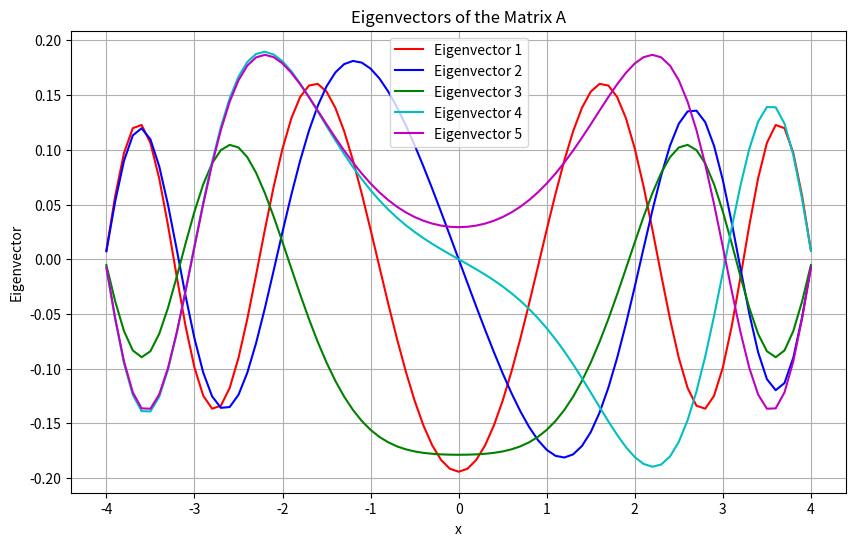

Write Python code to recreate this figure.
import numpy as np
from scipy.integrate import odeint
from scipy.sparse import diags
import matplotlib.pyplot as plt
from scipy.sparse.linalg import eigs

L = 4
K = 1
tol = 1e-4  # define a tolerance level 
col = ['r', 'b', 'g', 'c', 'm']  # eigenfunc colors
A = 1
xp = [-L, L] 
xstep = 0.1
xspan = np.linspace(-L, L, int((2 * L) / xstep) + 1)

e1 = np.ones(len(xspan))
diagonals = [e1, -2 * e1, e1]
offsets = [-1, 0, 1]
A = diags(diagonals, offsets, shape = (len(xspan), len(xspan)), format = 'csr')
#A[0,0] = -2/3
#A[-1,-1] = -2/3
#A[0,1] = 2/3
#A[-1,-2] = 2/3
A[0,0] = (2/(3*xstep))-2
A[-1,-1] = (2/(3*xstep))-2
A[0,1] = 1-1/(6*xstep)
A[-1,-2] = 1-1/(6*xstep)
A /= (xstep)**2

B = diags([xspan**2], [0], shape = (len(xspan), len(xspan)), format = 'csr')

# Print the matrices
print("Matrix A:")
print(A.toarray())
print("Matrix B:")
print(B.toarray())

print(len(xspan))
# Solve for the eigenvalues and eigenvectors
num_eigenvalues = 5  # Number of eigenvalues and eigenvectors to compute
eigenvalues, eigenvectors = eigs(A+B, k=num_eigenvalues, which='SM', tol=tol)

# Filter out complex eigenvalues and corresponding eigenvectors
real_idx = np.isreal(eigenvalues)
eigenvalues = eigenvalues[real_idx].real
eigenvectors = eigenvectors[:, real_idx]

# Sort eigenvalues and corresponding eigenvectors
idx = eigenvalues.argsort()
eigenvalues = eigenvalues[idx]
eigenvectors = eigenvectors[:, idx]
eigenvalues = K * L**2 - eigenvalues

# Print the eigenvalues
print("Eigenvalues:")
print(eigenvalues)

# Plot the eigenvectors
plt.figure(figsize=(10, 6))
for i in range(num_eigenvalues):
    plt.plot(xspan, eigenvectors[:, i], label=f'Eigenvector {i+1}', color=col[i % len(col)])

plt.title('Eigenvectors of the Matrix A')
plt.xlabel('x')
plt.ylabel('Eigenvector')
plt.legend()
plt.grid(True)
plt.show()
